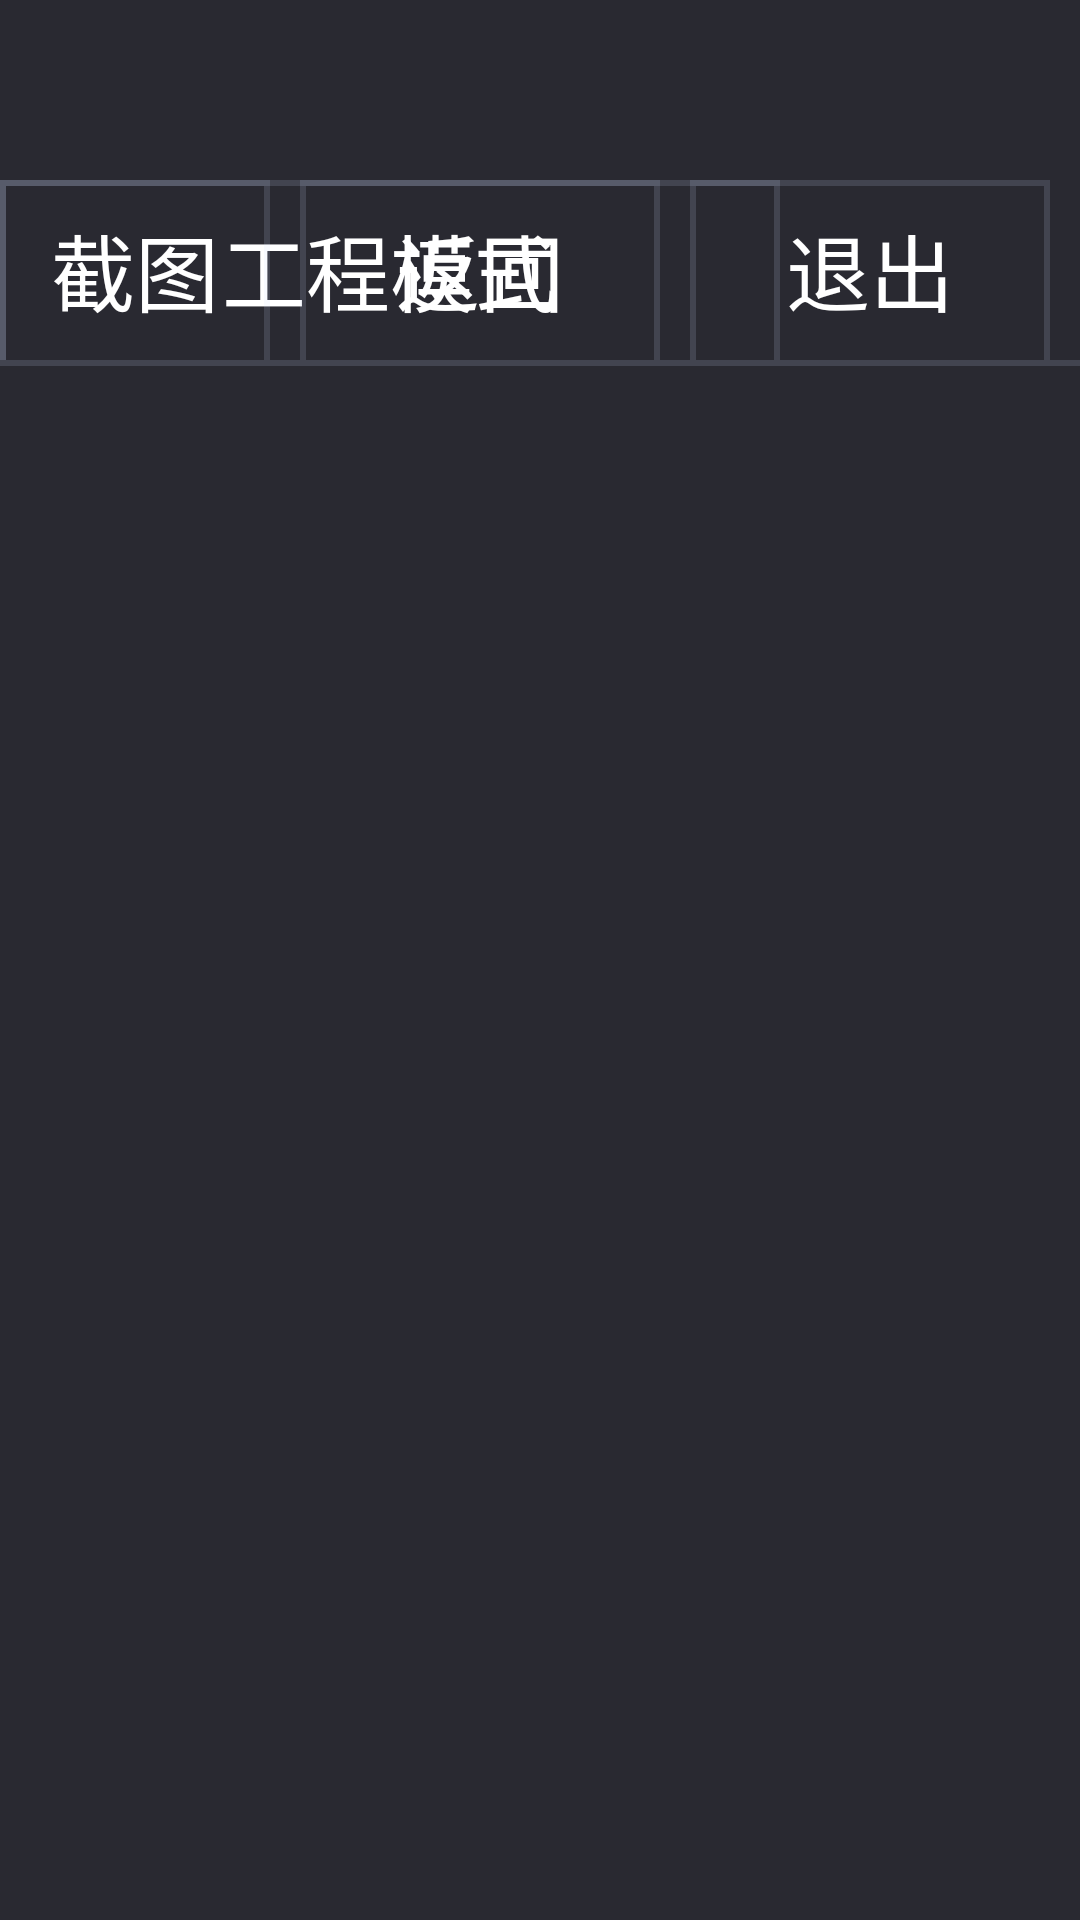

Here is an Android app screen rendered from its layout file. Give the layout XML and the strings, colors and styles it references.
<!-- AndroidManifest.xml: activity theme EngineeringModeActivityStyle -->
<!-- res/layout/activity_engineeringmode.xml -->
<?xml version="1.0" encoding="utf-8"?>
<LinearLayout xmlns:android="http://schemas.android.com/apk/res/android"
    android:orientation="vertical"
    android:layout_width="match_parent"
    android:layout_height="match_parent">
    <RelativeLayout
        android:layout_width="match_parent"
        android:layout_height="80dp"
        android:layout_marginTop="40dp">
        <TextView
            android:textSize="@dimen/main_title_txt"
            android:textColor="@android:color/white"
            android:gravity="center"
            android:id="@+id/tv_title"
            android:background="@drawable/shape_title_bg"
            android:layout_width="260dp"
            android:layout_height="60dp"
            android:text="@string/engineering_mode"
            android:layout_alignParentBottom="true"/>
        <TextView
            android:textSize="@dimen/main_title_txt"
            android:textColor="@android:color/white"
            android:gravity="center"
            android:id="@+id/tv_cur_view"
            android:background="@drawable/shape_title_bg"
            android:visibility="gone"
            android:layout_width="260dp"
            android:layout_height="60dp"
            android:layout_alignParentBottom="true"
            android:layout_marginStart="10dp"
            android:layout_toEndOf="@+id/tv_title"/>
        <Button
            android:textSize="@dimen/main_title_txt"
            android:textColor="@android:color/white"
            android:gravity="center"
            android:id="@+id/tv_authentication"
            android:background="@drawable/title_btn_bg_selector"
            android:layout_width="120dp"
            android:layout_height="60dp"
            android:text="@string/internal_settings"
            android:layout_alignParentBottom="true"
            android:layout_marginEnd="10dp"
            android:layout_toStartOf="@+id/tv_screenshot"/>
        <Button
            android:textSize="@dimen/main_exit_btn_txt"
            android:textColor="@android:color/white"
            android:gravity="center"
            android:id="@+id/tv_adb"
            android:background="@drawable/title_btn_bg_selector"
            android:layout_width="120dp"
            android:layout_height="60dp"
            android:text="adb"
            android:layout_alignParentBottom="true"
            android:layout_marginEnd="10dp"
            android:layout_toStartOf="@+id/tv_screenshot"/>
        <Button
            android:textSize="@dimen/main_exit_btn_txt"
            android:textColor="@android:color/white"
            android:gravity="center"
            android:id="@+id/tv_screenshot"
            android:background="@drawable/title_btn_bg_selector"
            android:layout_width="120dp"
            android:layout_height="60dp"
            android:text="@string/screenshot"
            android:layout_alignParentBottom="true"
            android:layout_marginEnd="10dp"
            android:layout_toStartOf="@+id/tv_back"/>
        <Button
            android:textSize="@dimen/main_exit_btn_txt"
            android:textColor="@android:color/white"
            android:gravity="center"
            android:id="@+id/tv_back"
            android:background="@drawable/title_btn_bg_selector"
            android:layout_width="120dp"
            android:layout_height="60dp"
            android:text="@string/back"
            android:layout_alignParentBottom="true"
            android:layout_marginEnd="10dp"
            android:layout_toStartOf="@+id/tv_close"/>
        <Button
            android:textSize="@dimen/main_exit_btn_txt"
            android:textColor="@android:color/white"
            android:gravity="center"
            android:id="@+id/tv_close"
            android:background="@drawable/title_btn_bg_selector"
            android:layout_width="120dp"
            android:layout_height="60dp"
            android:text="@string/exit"
            android:layout_alignParentBottom="true"
            android:layout_marginEnd="10dp"
            android:layout_alignParentEnd="true"/>
    </RelativeLayout>
    <View
        android:background="@color/line_color"
        android:layout_width="match_parent"
        android:layout_height="@dimen/line_width"/>
    <FrameLayout
        android:orientation="vertical"
        android:layout_width="match_parent"
        android:layout_height="match_parent">
        <android.support.v7.widget.RecyclerView
            android:id="@+id/recycler_view"
            android:layout_width="match_parent"
            android:layout_height="wrap_content"
            android:layout_marginTop="10dp"
            android:layout_marginStart="40dp"
            android:layout_marginEnd="40dp"/>
        <FrameLayout
            android:orientation="vertical"
            android:id="@+id/fl_container"
            android:visibility="gone"
            android:clickable="true"
            android:layout_width="match_parent"
            android:layout_height="match_parent"/>
    </FrameLayout>
</LinearLayout>
<!-- resources referenced by this layout -->
<resources>
  <color name="line_color">#26ccddff</color>
  <dimen name="line_width">2dp</dimen>
  <dimen name="main_exit_btn_txt">28sp</dimen>
  <dimen name="main_title_txt">28sp</dimen>
  <string name="back">返回</string>
  <string name="engineering_mode">工程模式</string>
  <string name="exit">退出</string>
  <string name="internal_settings">内部设置</string>
  <string name="screenshot">截图</string>
  <dimen name="line_width_margin">-2dp</dimen>
  <color name="background_color">#292931</color>
  <color name="tab_btn_p_color">#da915c</color>
  <style name="Theme.AppCompat" parent="@style/Base.Theme.AppCompat">
      </style>
  <style name="Base.Theme.AppCompat" parent="@style/Base.V26.Theme.AppCompat">
      </style>
  <style name="Platform.AppCompat" parent="@style/Platform.V25.AppCompat">
      </style>
  <dimen name="abc_action_bar_default_height_material">56dp</dimen>
  <style name="Widget.AppCompat.ActionMode" parent="@style/Base.Widget.AppCompat.ActionMode">
      </style>
  <style name="AlertDialog.AppCompat" parent="@style/Base.AlertDialog.AppCompat">
      </style>
  <style name="Widget.AppCompat.ButtonBar" parent="@style/Base.Widget.AppCompat.ButtonBar">
      </style>
  <style name="Widget.AppCompat.Button" parent="@style/Base.Widget.AppCompat.Button">
      </style>
  <style name="Widget.AppCompat.Button.Small" parent="@style/Base.Widget.AppCompat.Button.Small">
      </style>
  <color name="accent_material_dark">@color/material_deep_teal_200</color>
  <color name="background_floating_material_dark">@color/material_grey_800</color>
  <color name="button_material_dark">#ff5a595b</color>
  <color name="ripple_material_dark">#33ffffff</color>
  <color name="error_color_material_dark">#ff7043</color>
  <color name="primary_material_dark">@color/material_grey_900</color>
  <color name="primary_dark_material_dark">@android:color/black</color>
  <dimen name="abc_dialog_corner_radius_material">2dp</dimen>
  <dimen name="abc_dialog_padding_material">24dp</dimen>
  <style name="ThemeOverlay.AppCompat.Dialog" parent="@style/Base.ThemeOverlay.AppCompat.Dialog">
      </style>
  <style name="Widget.AppCompat.EditText" parent="@style/Base.Widget.AppCompat.EditText">
      </style>
  <style name="Widget.AppCompat.ImageButton" parent="@style/Base.Widget.AppCompat.ImageButton">
      </style>
  <style name="Widget.AppCompat.ListMenuView" parent="@style/Base.Widget.AppCompat.ListMenuView">
      </style>
  <dimen name="abc_list_item_padding_horizontal_material">@dimen/abc_action_bar_content_inset_material</dimen>
  <style name="Theme.AppCompat.CompactMenu" parent="@style/Base.Theme.AppCompat.CompactMenu">
      </style>
  <dimen name="abc_panel_menu_list_width">296dp</dimen>
  <style name="Widget.AppCompat.PopupMenu" parent="@style/Base.Widget.AppCompat.PopupMenu">
      </style>
  <style name="Widget.AppCompat.RatingBar" parent="@style/Base.Widget.AppCompat.RatingBar">
      </style>
  <style name="Widget.AppCompat.SearchView" parent="@style/Base.Widget.AppCompat.SearchView">
      </style>
  <style name="Widget.AppCompat.SeekBar" parent="@style/Base.Widget.AppCompat.SeekBar">
      </style>
  <style name="Widget.AppCompat.Spinner" parent="@style/Base.Widget.AppCompat.Spinner">
      </style>
  <style name="Widget.AppCompat.Toolbar" parent="@style/Base.Widget.AppCompat.Toolbar">
      </style>
  <color name="foreground_material_light">@android:color/black</color>
  <style name="Platform.V25.AppCompat" parent="@android:style/Theme.Material.NoActionBar">
      </style>
  <style name="Widget.AppCompat.Spinner.DropDown" parent="@style/Widget.AppCompat.Spinner">
      </style>
  <style name="Base.Widget.AppCompat.Button" parent="@android:style/Widget.Material.Button">
      </style>
  <color name="material_deep_teal_200">#ff80cbc4</color>
  <color name="material_grey_800">#ff424242</color>
  <color name="material_grey_900">#ff212121</color>
  <dimen name="abc_action_bar_content_inset_material">16dp</dimen>
</resources>
